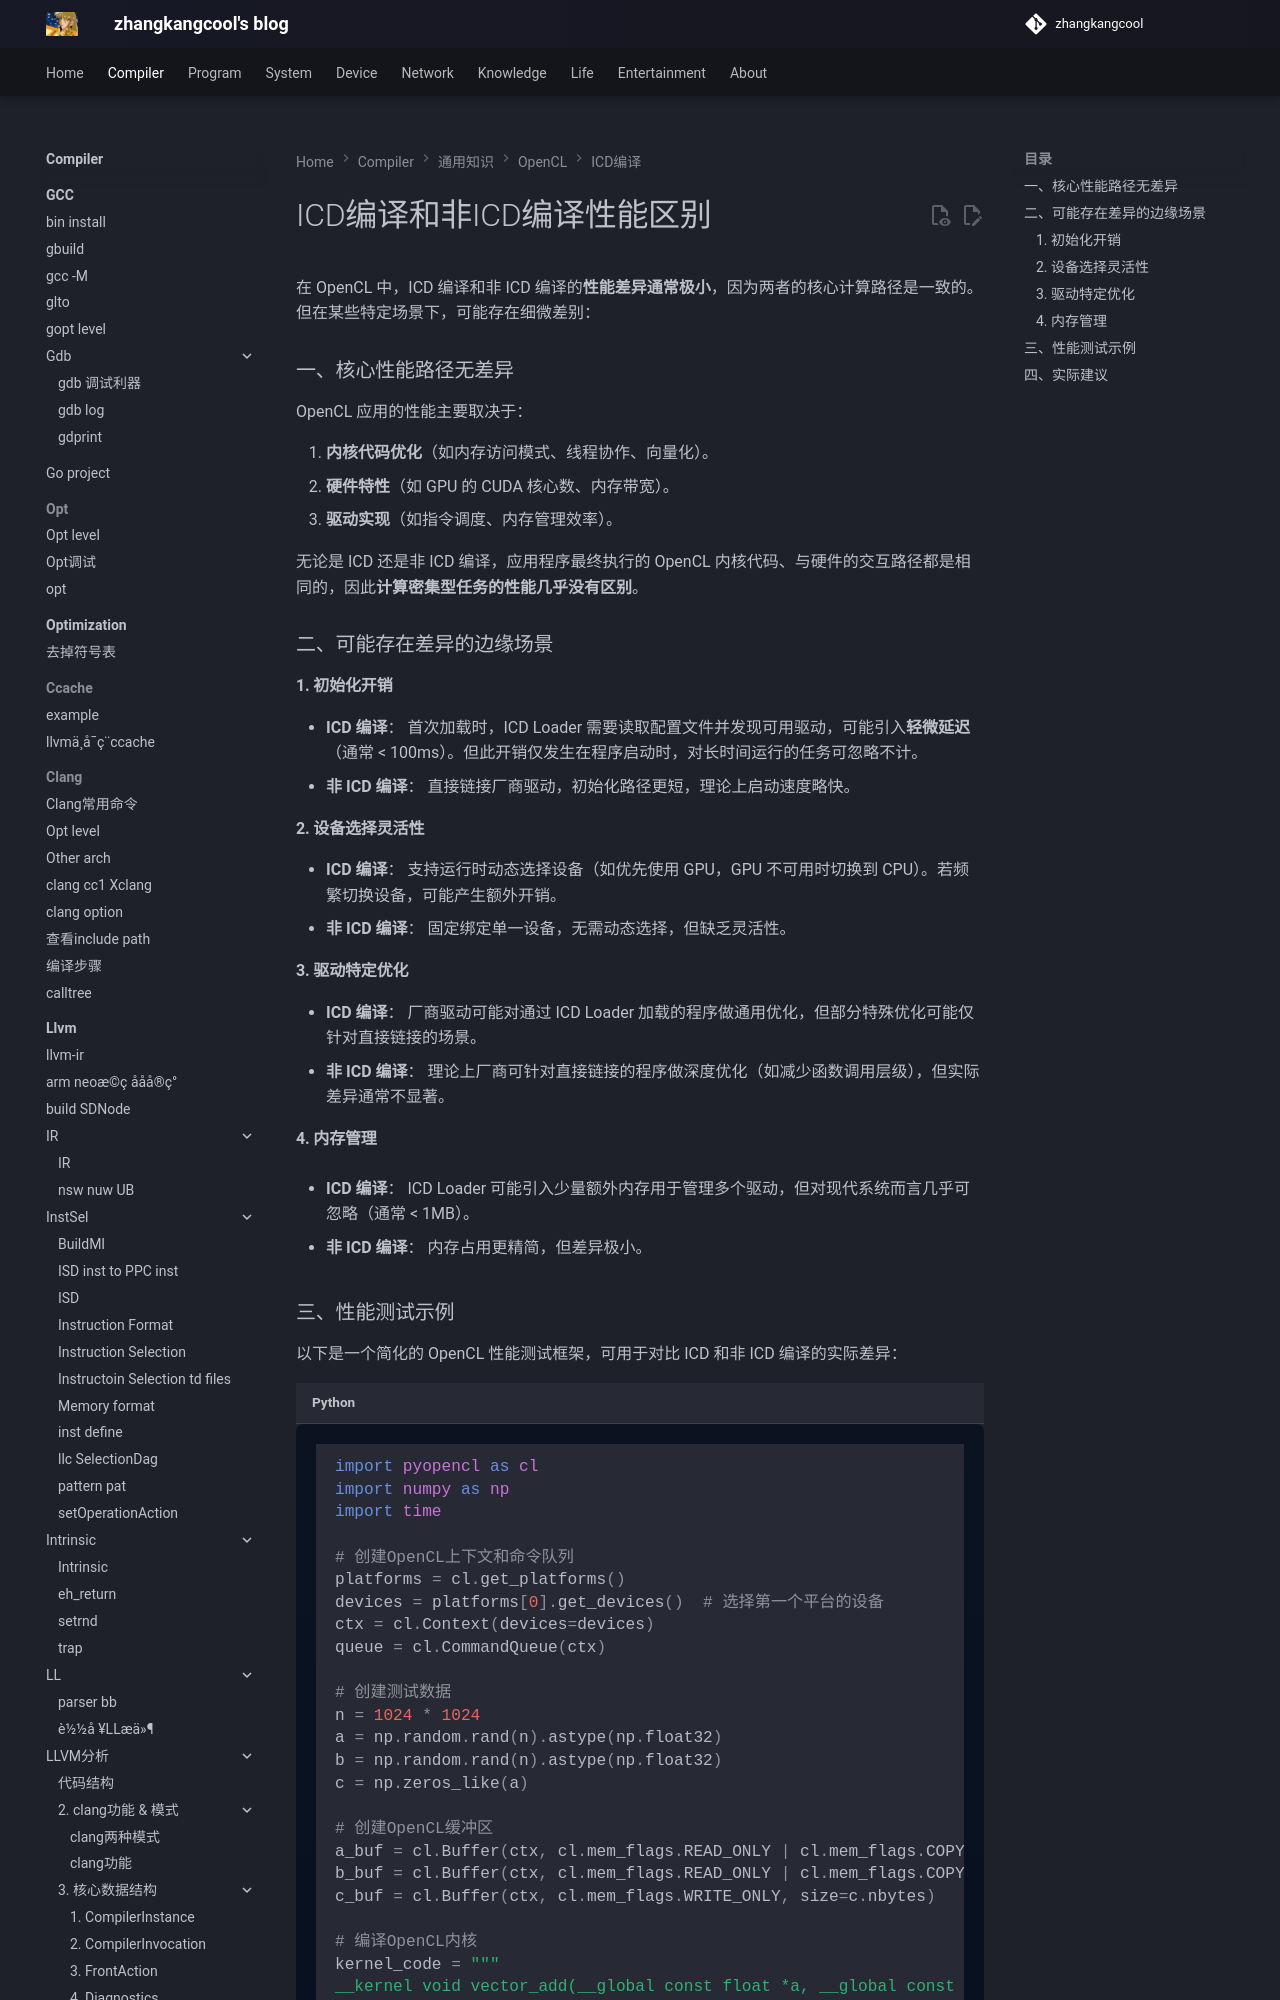

repository: zhangkangcool/zhangkangcool.github.io · page: Compiler/通用知识/OpenCL/ICD编译/ICD编译和非ICD编译性能区别/index.html · generator: mkdocs

# ICD编译和非ICD编译性能区别



在 OpenCL 中，ICD 编译和非 ICD 编译的**性能差异通常极小**，因为两者的核心计算路径是一致的。但在某些特定场景下，可能存在细微差别：

### 一、核心性能路径无差异

OpenCL 应用的性能主要取决于：

1. **内核代码优化**（如内存访问模式、线程协作、向量化）。
2. **硬件特性**（如 GPU 的 CUDA 核心数、内存带宽）。
3. **驱动实现**（如指令调度、内存管理效率）。

无论是 ICD 还是非 ICD 编译，应用程序最终执行的 OpenCL 内核代码、与硬件的交互路径都是相同的，因此**计算密集型任务的性能几乎没有区别**。



### 二、可能存在差异的边缘场景
